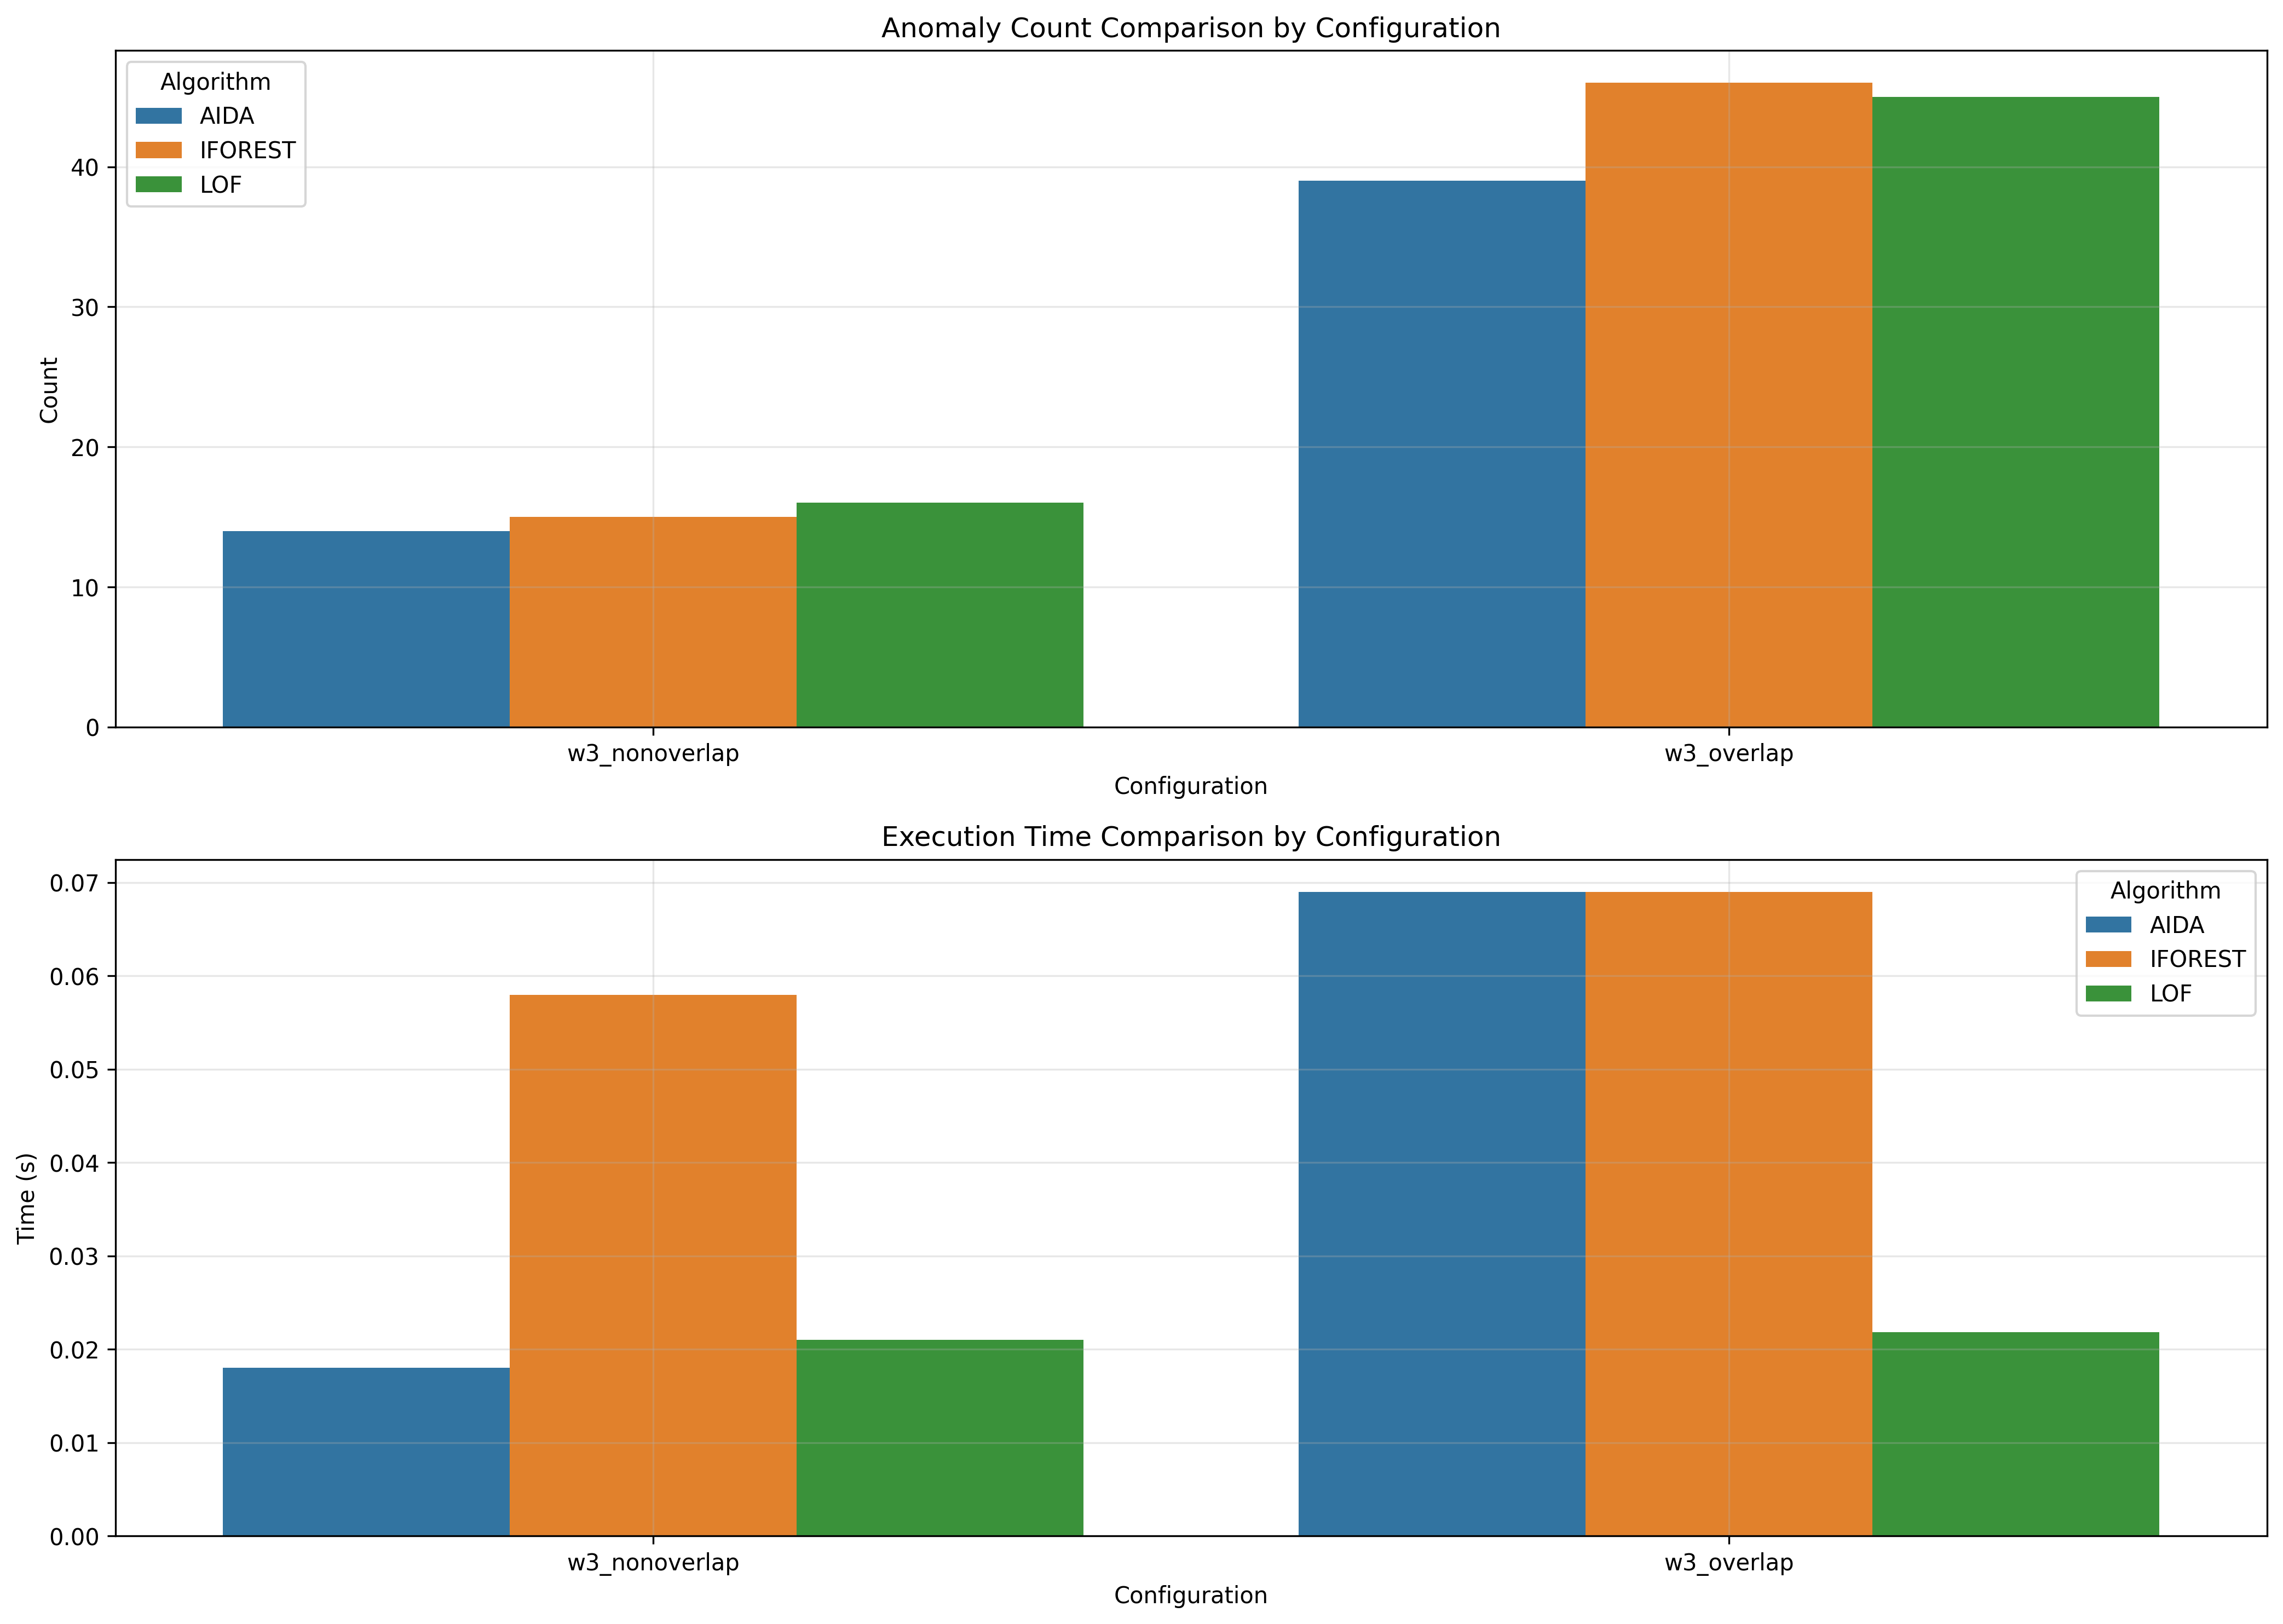

The file beside this chart, header and first rows:
window_size, overlap_type, aida_count, iforest_count, lof_count, aida_time, iforest_time, lof_time
3, nonoverlap, 14, 15, 16, 0.018, 0.05795, 0.02099
3, overlap, 39, 46, 45, 0.069, 0.069, 0.02184
